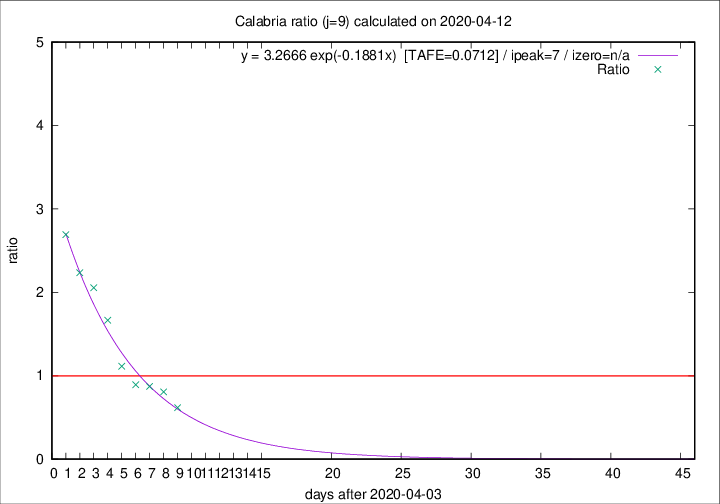

The file beside this chart, header and first rows:
2020-04-12, 0, 66, 21, 34, 0.6176
2020-04-11, 1, 66, 25, 31, 0.8065
2020-04-10, 4, 65, 27, 31, 0.8710
2020-04-09, 1, 61, 25, 28, 0.8929
2020-04-08, 0, 60, 29, 26, 1.115
2020-04-07, 2, 60, 35, 21, 1.667
2020-04-06, 2, 58, 37, 18, 2.056
2020-04-05, 7, 56, 38, 17, 2.235
2020-04-04, 4, 49, 35, 13, 2.692
